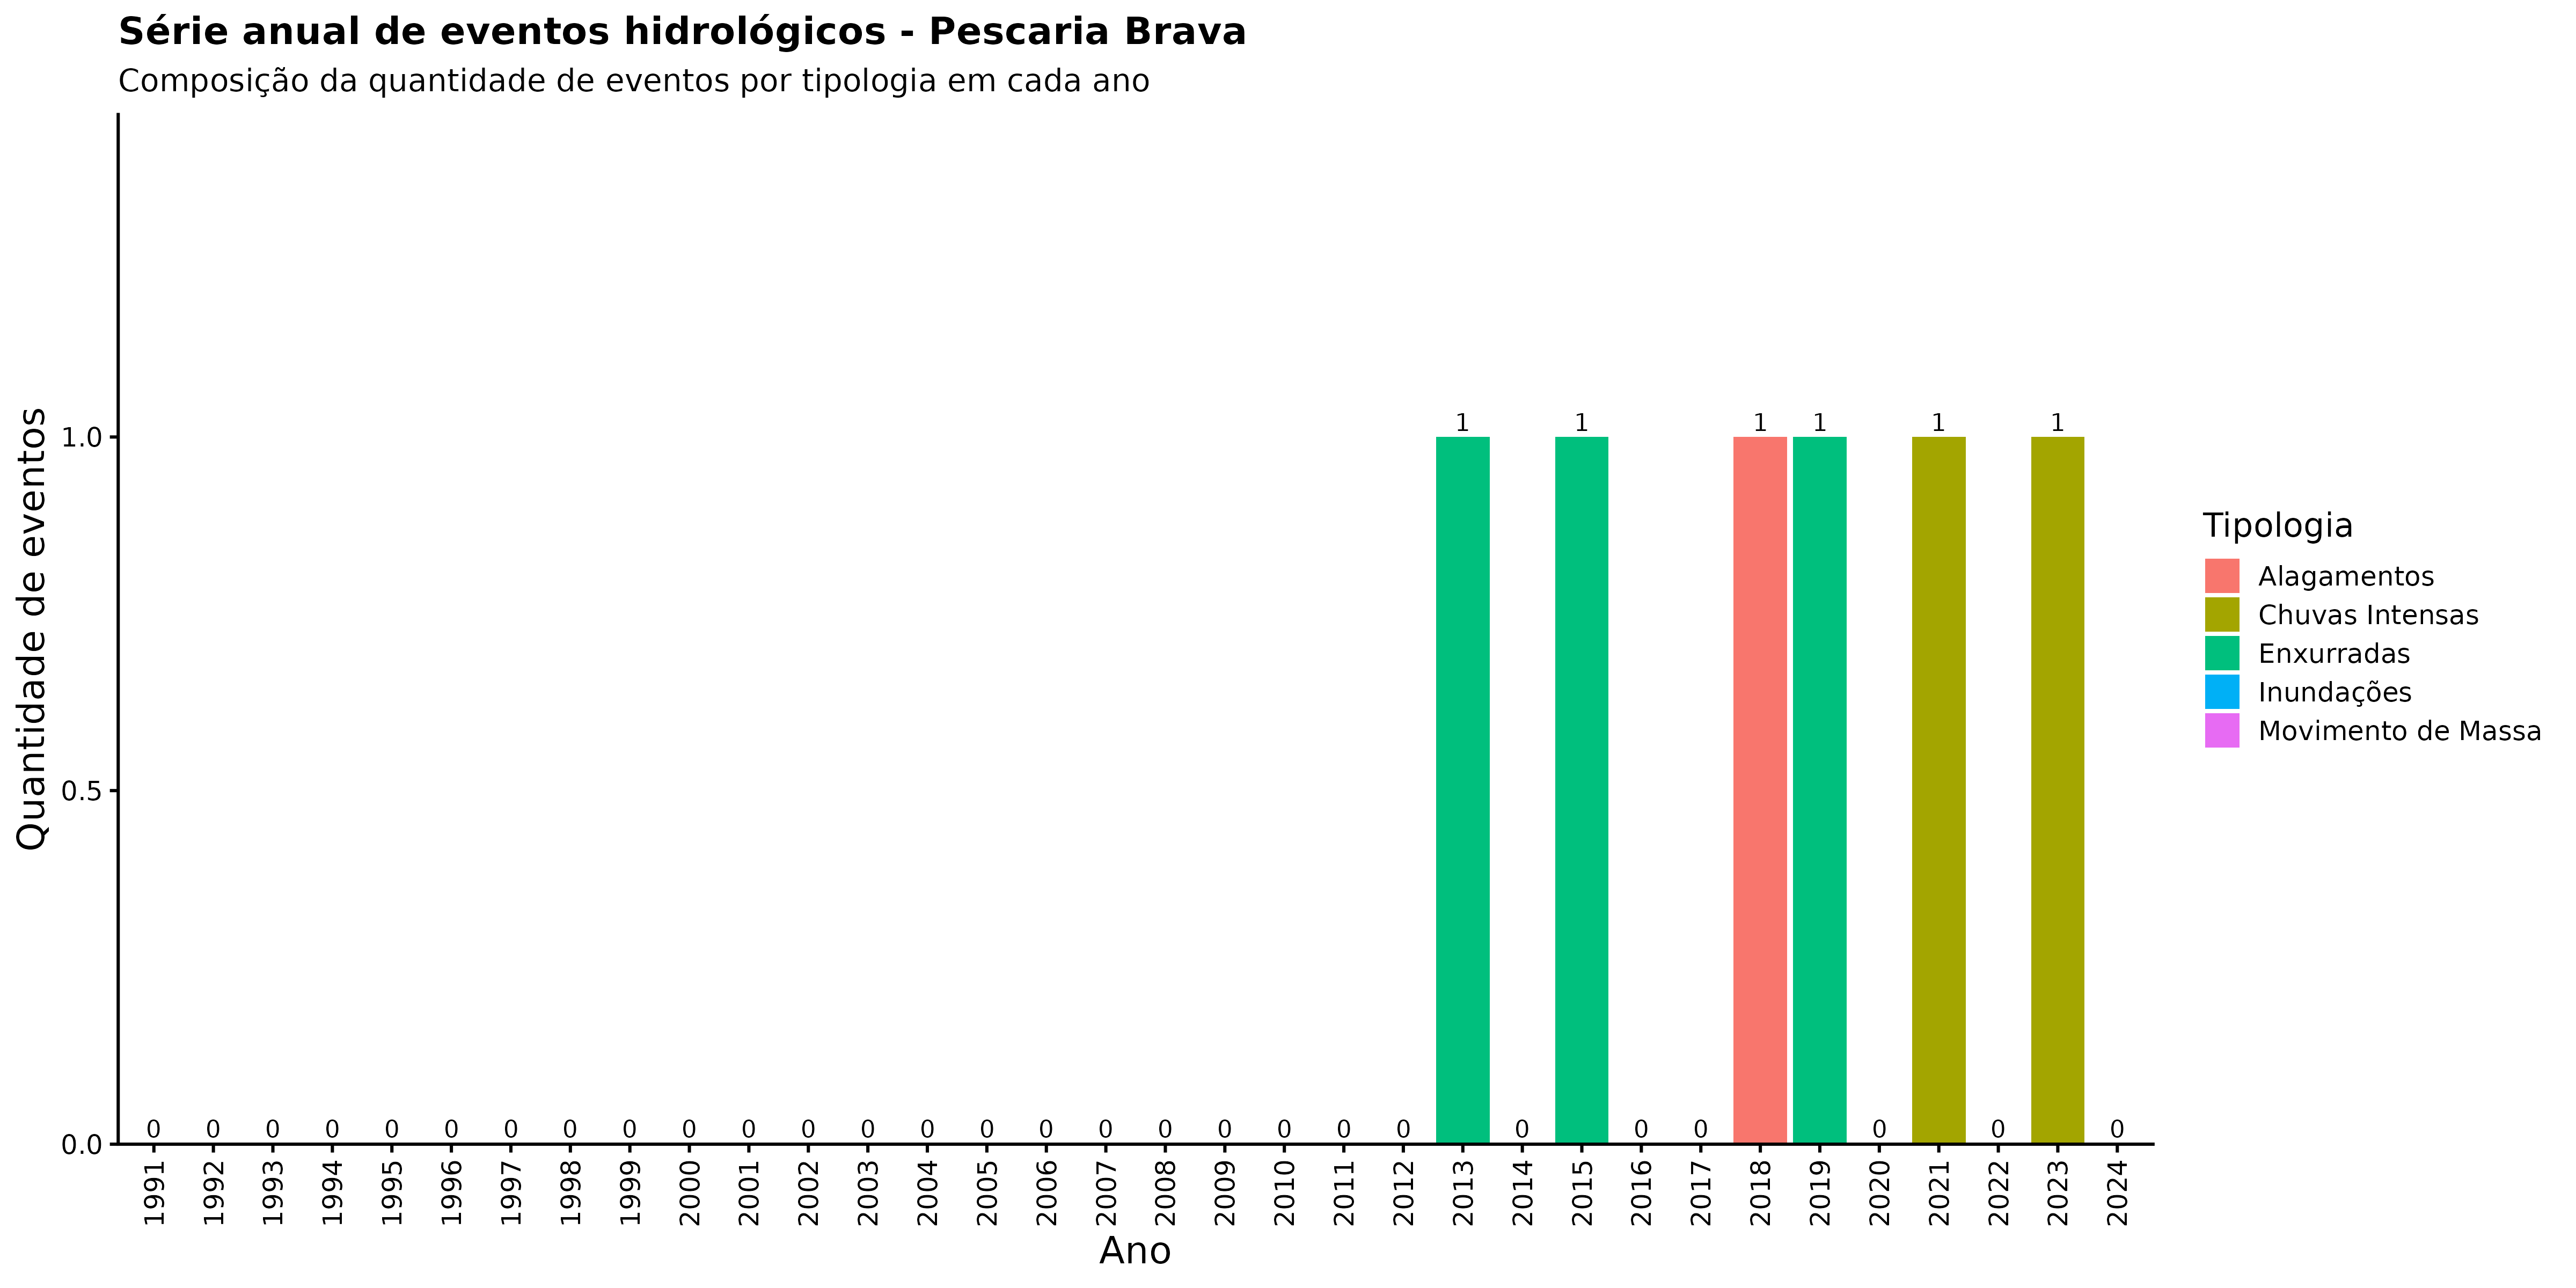

Values plotted in this chart, from the file beside it:
ano, categoria_evento, nome_municipio, n_eventos
1991, Alagamentos, Pescaria Brava, 0
1991, Chuvas Intensas, Pescaria Brava, 0
1991, Enxurradas, Pescaria Brava, 0
1991, Inundações, Pescaria Brava, 0
1991, Movimento de Massa, Pescaria Brava, 0
1992, Alagamentos, Pescaria Brava, 0
1992, Chuvas Intensas, Pescaria Brava, 0
1992, Enxurradas, Pescaria Brava, 0
1992, Inundações, Pescaria Brava, 0
1992, Movimento de Massa, Pescaria Brava, 0
1993, Alagamentos, Pescaria Brava, 0
1993, Chuvas Intensas, Pescaria Brava, 0
1993, Enxurradas, Pescaria Brava, 0
1993, Inundações, Pescaria Brava, 0
1993, Movimento de Massa, Pescaria Brava, 0
1994, Alagamentos, Pescaria Brava, 0
1994, Chuvas Intensas, Pescaria Brava, 0
1994, Enxurradas, Pescaria Brava, 0
1994, Inundações, Pescaria Brava, 0
1994, Movimento de Massa, Pescaria Brava, 0
1995, Alagamentos, Pescaria Brava, 0
1995, Chuvas Intensas, Pescaria Brava, 0
1995, Enxurradas, Pescaria Brava, 0
1995, Inundações, Pescaria Brava, 0
1995, Movimento de Massa, Pescaria Brava, 0
1996, Alagamentos, Pescaria Brava, 0
1996, Chuvas Intensas, Pescaria Brava, 0
1996, Enxurradas, Pescaria Brava, 0
1996, Inundações, Pescaria Brava, 0
1996, Movimento de Massa, Pescaria Brava, 0
1997, Alagamentos, Pescaria Brava, 0
1997, Chuvas Intensas, Pescaria Brava, 0
1997, Enxurradas, Pescaria Brava, 0
1997, Inundações, Pescaria Brava, 0
1997, Movimento de Massa, Pescaria Brava, 0
1998, Alagamentos, Pescaria Brava, 0
1998, Chuvas Intensas, Pescaria Brava, 0
1998, Enxurradas, Pescaria Brava, 0
1998, Inundações, Pescaria Brava, 0
1998, Movimento de Massa, Pescaria Brava, 0
1999, Alagamentos, Pescaria Brava, 0
1999, Chuvas Intensas, Pescaria Brava, 0
1999, Enxurradas, Pescaria Brava, 0
1999, Inundações, Pescaria Brava, 0
1999, Movimento de Massa, Pescaria Brava, 0
2000, Alagamentos, Pescaria Brava, 0
2000, Chuvas Intensas, Pescaria Brava, 0
2000, Enxurradas, Pescaria Brava, 0
2000, Inundações, Pescaria Brava, 0
2000, Movimento de Massa, Pescaria Brava, 0
2001, Alagamentos, Pescaria Brava, 0
2001, Chuvas Intensas, Pescaria Brava, 0
2001, Enxurradas, Pescaria Brava, 0
2001, Inundações, Pescaria Brava, 0
2001, Movimento de Massa, Pescaria Brava, 0
2002, Alagamentos, Pescaria Brava, 0
2002, Chuvas Intensas, Pescaria Brava, 0
2002, Enxurradas, Pescaria Brava, 0
2002, Inundações, Pescaria Brava, 0
2002, Movimento de Massa, Pescaria Brava, 0
... 110 more rows
